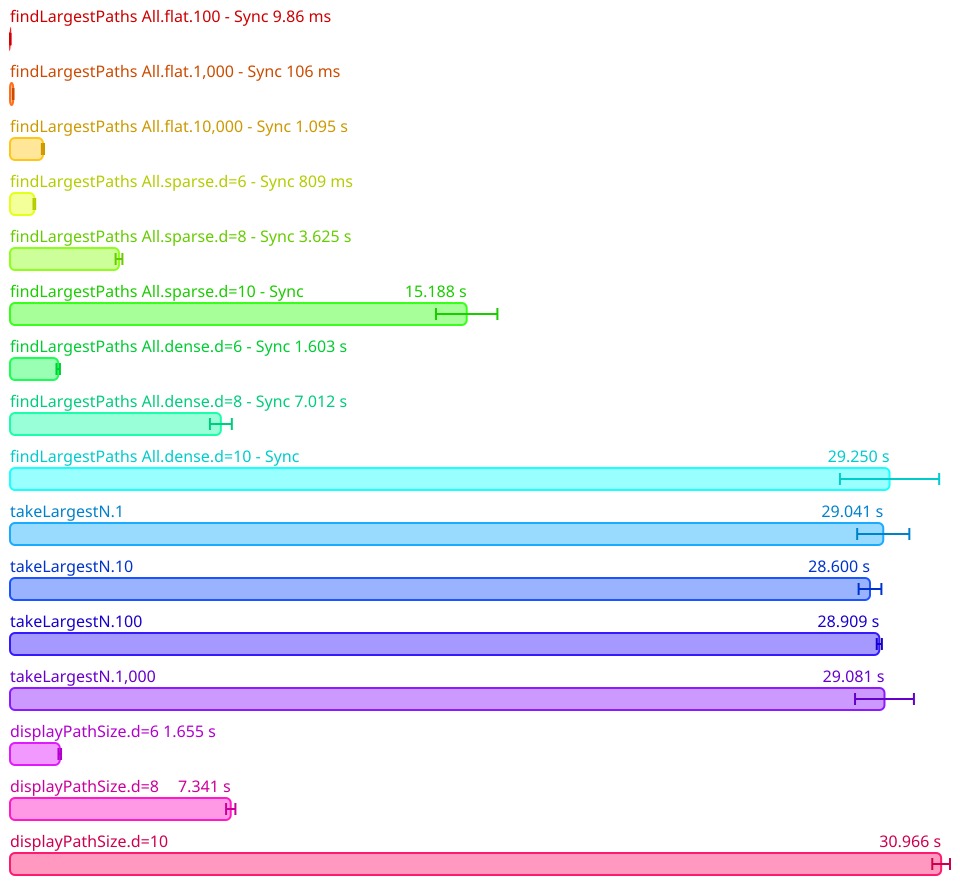

Source data for this figure (header and first rows):
Name, Mean (ps), 2*Stdev (ps), Allocated, Copied, Peak Memory
All.findLargestPaths All.flat.100 - Sync, 9863281250, 889186406, 9119224, 200158, 26214400
All.findLargestPaths All.flat.1,000 - Sy…, 105859375000, 8860419360, 93795106, 3850887, 26214400
All.findLargestPaths All.flat.10,000 - S…, 1095312500000, 35441677442, 961851476, 45436009, 67108864
All.findLargestPaths All.sparse.d=6 - Sy…, 809375000000, 28453965012, 760324273, 31344256, 67108864
All.findLargestPaths All.sparse.d=8 - Sy…, 3625000000000, 112809629464, 3265502659, 138330302, 185597952
All.findLargestPaths All.sparse.d=10 - S…, 15187500000000, 1021212245324, 14088165030, 599867190, 768606208
All.findLargestPaths All.dense.d=6 - Syn…, 1603125000000, 56907930026, 1424116921, 60939024, 768606208
All.findLargestPaths All.dense.d=8 - Syn…, 7012500000000, 364367276932, 6165607286, 268491078, 768606208
All.findLargestPaths All.dense.d=10 - Sy…, 29250000000000, 1650106363994, 26700834199, 1154963128, 1339031552
All.takeLargestN.1, 29040625000000, 867482571870, 26669225785, 1134180811, 1411383296
All.takeLargestN.10, 28600000000000, 378342701792, 26669224968, 1133977952, 1411383296
All.takeLargestN.100, 28909375000000, 84858779746, 26669230039, 1133930660, 1411383296
All.takeLargestN.1,000, 29081250000000, 979285970746, 26669264000, 1133784084, 1411383296
All.displayPathSize.d=6, 1654687500000, 42429389872, 1554844153, 71982969, 1411383296
All.displayPathSize.d=8, 7340625000000, 154735904042, 6699255464, 313740568, 1411383296
All.displayPathSize.d=10, 30965625000000, 294490152636, 28848770468, 1340785356, 1411383296
